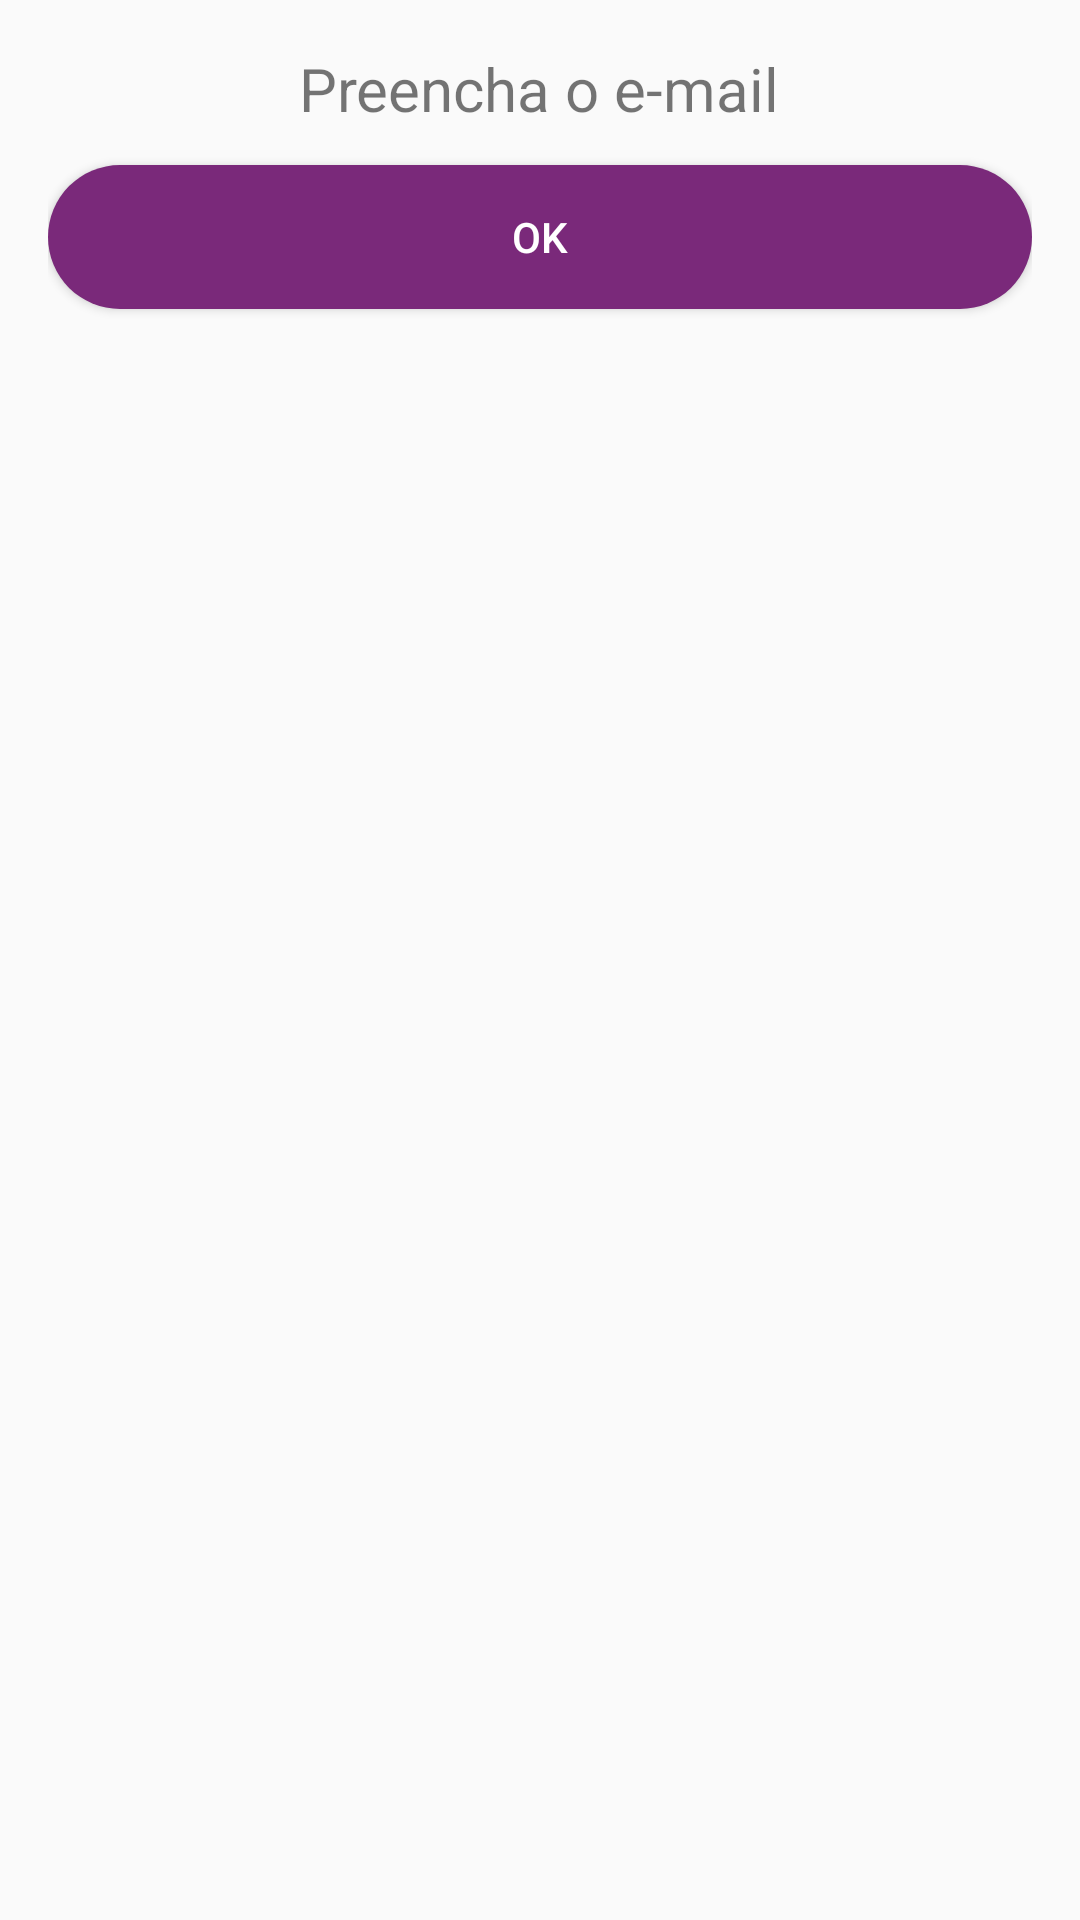

The Android layout XML behind this screen, and the referenced resources:
<!-- AndroidManifest.xml: application theme AppTheme -->
<!-- res/layout/buttom_sheet_layout_email_vazio.xml -->
<?xml version="1.0" encoding="utf-8"?>
<LinearLayout xmlns:android="http://schemas.android.com/apk/res/android"
    android:layout_width="match_parent"
    android:layout_height="wrap_content"
    android:orientation="vertical"
    android:gravity="center_horizontal"
    android:id="@+id/layout_shet"
    android:padding="16dp">

    <TextView
        android:id="@+id/txt_mensamge_validacao_campos_usuario"
        android:layout_width="wrap_content"
        android:layout_height="wrap_content"
        android:text="Preencha o e-mail"
        android:textSize="20sp"/>

    <Button
        android:layout_width="match_parent"
        android:layout_height="wrap_content"
        android:layout_marginTop="12dp"
        android:textColor="@android:color/white"
        android:id="@+id/bsl_btn_ok"
        android:text="Ok"
        android:background="@drawable/border_radius"/>

</LinearLayout>
<!-- resources referenced by this layout -->
<resources>
  <!-- drawable border_radius (drawable) -->
  <?xml version="1.0" encoding="utf-8"?>
  <shape xmlns:android="http://schemas.android.com/apk/res/android">
  
      <solid android:color="@color/colorPrimaryDark"/>
      <corners android:radius="80dp"/>
  
  </shape>
  <style name="AppTheme" parent="Theme.AppCompat.Light.DarkActionBar">
          
          <item name="colorPrimary">@color/colorPrimary</item>
          <item name="colorPrimaryDark">@color/colorPrimaryDark</item>
          <item name="colorAccent">@android:color/darker_gray</item>
      </style>
  <color name="colorPrimaryDark">#7a297a</color>
  <color name="colorPrimary">#993399</color>
</resources>
